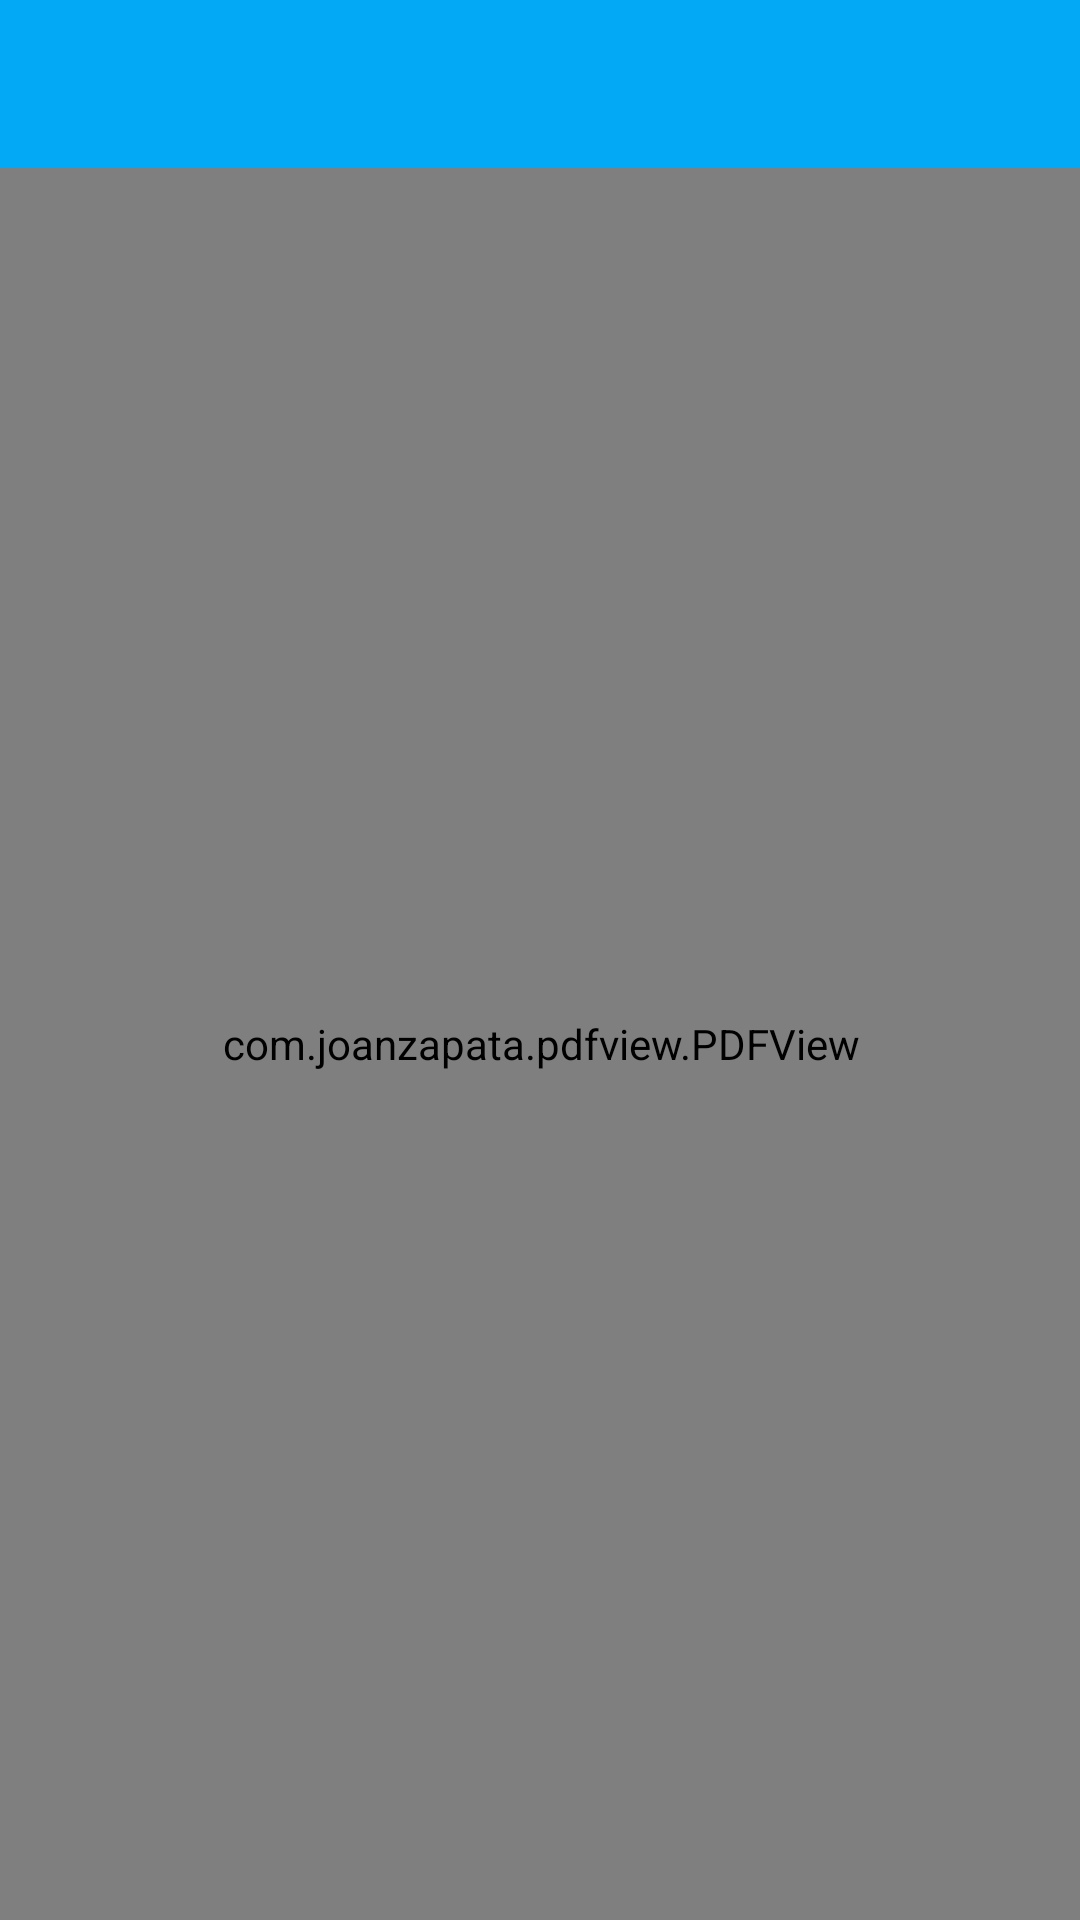

Here is an Android app screen rendered from its layout file. Give the layout XML and the strings, colors and styles it references.
<!-- AndroidManifest.xml: application theme AppTheme -->
<!-- res/layout/activity_lector_pdf.xml -->
<LinearLayout xmlns:android="http://schemas.android.com/apk/res/android"
    android:orientation="vertical"
    android:layout_width="match_parent"
    android:layout_height="match_parent">

    <include
        android:id="@+id/tool_bar"
        layout="@layout/tool_bar" />

    <FrameLayout
        android:layout_width="match_parent"
        android:layout_height="match_parent"
        android:paddingLeft="@dimen/activity_horizontal_margin"
        android:paddingRight="@dimen/activity_horizontal_margin"
        android:paddingTop="@dimen/activity_vertical_margin">

        <include
            android:id="@+id/dialogo_progreso"
            layout="@layout/progreso"
            android:visibility="gone"/>

        <LinearLayout
            android:layout_width="match_parent"
            android:layout_height="match_parent"
            android:paddingBottom="@dimen/activity_vertical_margin">

            <com.joanzapata.pdfview.PDFView
                android:id="@+id/pdfview"
                android:layout_width="match_parent"
                android:layout_height="match_parent"
            />
        </LinearLayout>
    </FrameLayout>
</LinearLayout>
<!-- res/layout/tool_bar.xml (included above) -->
<?xml version="1.0" encoding="utf-8"?>
<android.support.v7.widget.Toolbar xmlns:android="http://schemas.android.com/apk/res/android"
    xmlns:app="http://schemas.android.com/apk/res-auto"
    app:popupTheme="@style/Theme.AppCompat.NoActionBar"
    app:theme="@style/action_bar_styles"
    android:layout_width="match_parent"
    android:layout_height="wrap_content">
</android.support.v7.widget.Toolbar>
<!-- res/layout/progreso.xml (included above) -->
<?xml version="1.0" encoding="utf-8"?>
<LinearLayout xmlns:android="http://schemas.android.com/apk/res/android"
    android:id="@+id/progressBarLayout"
    android:layout_width="match_parent"
    android:layout_height="match_parent"
    android:orientation="vertical"
    android:gravity="center"
    >

    <ProgressBar
        android:id="@+id/circularProgressbar"
        style="?android:attr/progressBarStyleLarge"
        android:layout_width="80dp"
        android:layout_height="80dp"
        android:indeterminate="true"
        android:indeterminateDrawable="@drawable/estilos_progress_bar"
        android:background="@drawable/fondo_progress_bar"/>
</LinearLayout>
<!-- resources referenced by this layout -->
<resources>
  <!-- drawable estilos_progress_bar (drawable) -->
  <?xml version="1.0" encoding="utf-8"?>
  <rotate xmlns:android="http://schemas.android.com/apk/res/android"
      android:duration="4000"
      android:fromDegrees="0"
      android:pivotX="50%"
      android:pivotY="50%"
      android:toDegrees="1440" >
  
      <shape
          android:innerRadius="20dp"
          android:shape="ring"
          android:thickness="4dp"
          android:useLevel="false" >
          <size
              android:height="48dp"
              android:width="48dp" />
  
          <gradient
              android:centerColor="@color/mi_material_primary"
              android:centerY="0.5"
              android:endColor="@color/mi_material_primary_dark"
              android:startColor="@color/blanco"
              android:type="sweep"
              android:useLevel="false" />
      </shape>
  
  </rotate>
  <!-- drawable fondo_progress_bar (drawable) -->
  <?xml version="1.0" encoding="utf-8"?>
  <shape
      xmlns:android="http://schemas.android.com/apk/res/android"
      android:shape="oval"
      android:useLevel="false"
      >
      <solid android:color="@color/blanco" />
      <size android:height="90dp"
          android:width="90dp"/>
  
  </shape>
  <style name="action_bar_styles" parent="Theme.AppCompat.NoActionBar">
          <item name="android:background">@color/mi_material_primary</item>
          <item name="android:textColorPrimary">@color/blanco</item>
          <item name="android:textColorSecondary">@color/blanco</item>
          <item name="actionMenuTextColor">@android:color/holo_orange_light</item>
      </style>
  <style name="AppTheme" parent="Theme.AppCompat.Light.NoActionBar">
          <item name="colorPrimary">@color/gris_deslizar</item>
          <item name="colorPrimaryDark">@color/mi_material_primary_dark</item>
          <item name="colorAccent">@color/mi_material_accent</item>
          <item name="android:windowAnimationStyle">@null</item>
      </style>
  <color name="mi_material_primary">#03A9F4</color>
  <color name="mi_material_primary_dark">#0288D1</color>
  <color name="blanco">#FFF</color>
  <item name="gris_deslizar" type="color">#C5CAE9</item>
  <color name="mi_material_accent">#448AFF</color>
</resources>
